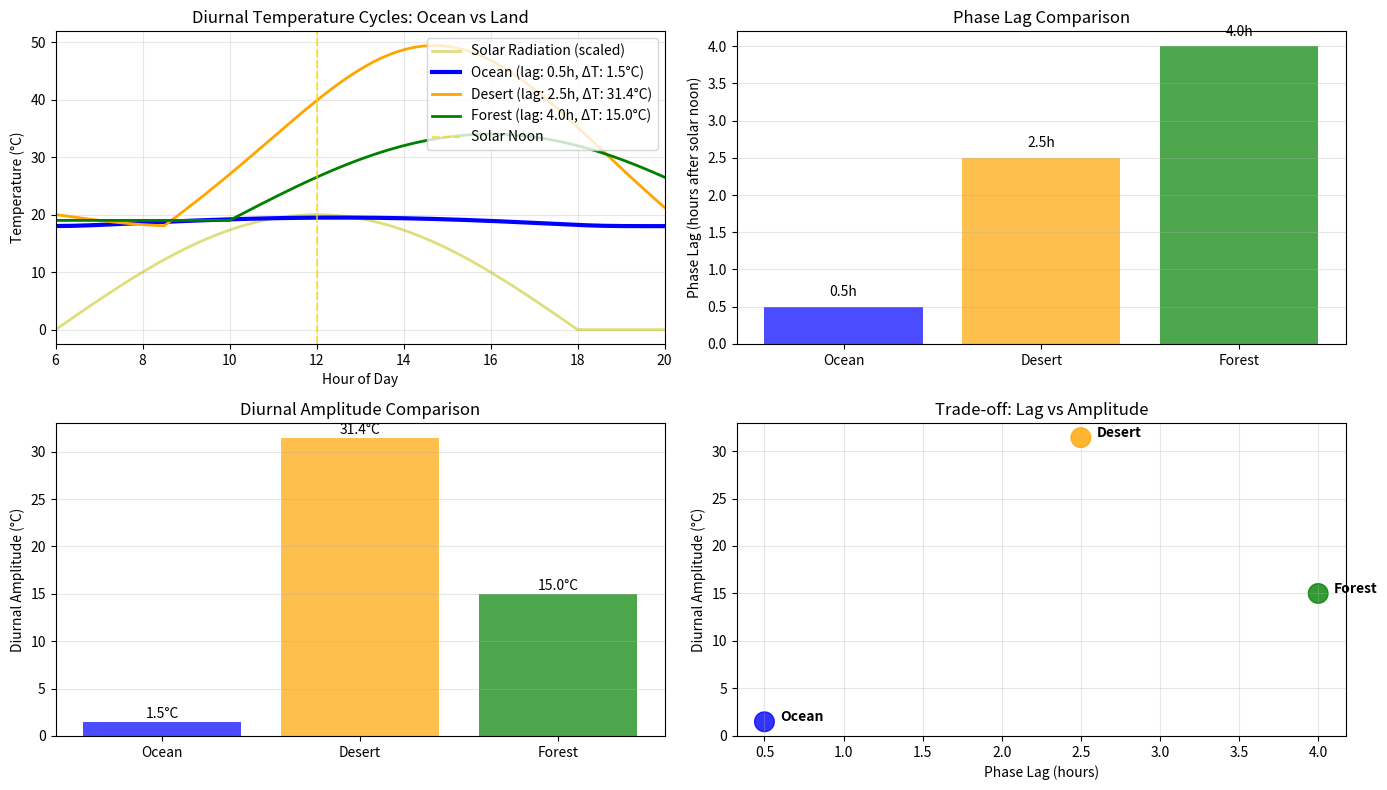

Source code (Python):
import numpy as np
import matplotlib.pyplot as plt

# Simulate accurate diurnal cycles
hours = np.linspace(0, 24, 241)
solar_noon = 12

# Solar radiation
solar_rad = np.maximum(0, 1000 * np.cos(np.pi * (hours - solar_noon) / 12))

def simulate_diurnal(surface_type, amplitude, lag_hours, base_temp=20):
    """Simulate diurnal temperature cycle."""
    # Phase shift
    shifted_hours = (hours - solar_noon - lag_hours) % 24
    solar_shifted = np.maximum(0, 1000 * np.cos(np.pi * shifted_hours / 12))
    
    # Temperature response (with some smoothing)
    t2m = base_temp + amplitude * solar_shifted / np.max(solar_shifted)
    
    # Add some realistic noise/features
    if surface_type == 'ocean':
        # Ocean: smoother, smaller amplitude
        from scipy.ndimage import gaussian_filter1d
        t2m = gaussian_filter1d(t2m, sigma=5)
    elif surface_type == 'desert':
        # Desert: sharper peak
        t2m = t2m * (1 + 0.1 * np.sin(np.pi * hours / 6))
    
    return t2m

# Generate curves
t2m_ocean = simulate_diurnal('ocean', amplitude=1.5, lag_hours=0.5, base_temp=18)
t2m_desert = simulate_diurnal('desert', amplitude=25, lag_hours=2.5, base_temp=20)
t2m_forest = simulate_diurnal('forest', amplitude=15, lag_hours=4.0, base_temp=19)

# Plot
plt.figure(figsize=(14, 8))

# Plot 1: Temperature comparison
plt.subplot(2, 2, 1)
plt.plot(hours, solar_rad/50, 'y-', alpha=0.5, label='Solar Radiation (scaled)', linewidth=2)
plt.plot(hours, t2m_ocean, 'blue', linewidth=3, label=f'Ocean (lag: 0.5h, ΔT: {np.ptp(t2m_ocean):.1f}°C)')
plt.plot(hours, t2m_desert, 'orange', linewidth=2, label=f'Desert (lag: 2.5h, ΔT: {np.ptp(t2m_desert):.1f}°C)')
plt.plot(hours, t2m_forest, 'green', linewidth=2, label=f'Forest (lag: 4.0h, ΔT: {np.ptp(t2m_forest):.1f}°C)')

plt.axvline(x=12, color='gold', linestyle='--', alpha=0.7, label='Solar Noon')
plt.xlabel('Hour of Day')
plt.ylabel('Temperature (°C)')
plt.title('Diurnal Temperature Cycles: Ocean vs Land')
plt.grid(True, alpha=0.3)
plt.legend(loc='upper right')
plt.xlim(6, 20)

# Plot 2: Lag comparison
plt.subplot(2, 2, 2)
surfaces = ['Ocean', 'Desert', 'Forest']
lags = [0.5, 2.5, 4.0]
amplitudes = [np.ptp(t2m_ocean), np.ptp(t2m_desert), np.ptp(t2m_forest)]

bars1 = plt.bar(surfaces, lags, color=['blue', 'orange', 'green'], alpha=0.7)
plt.ylabel('Phase Lag (hours after solar noon)')
plt.title('Phase Lag Comparison')
plt.grid(True, alpha=0.3, axis='y')

# Add value labels
for bar, lag in zip(bars1, lags):
    plt.text(bar.get_x() + bar.get_width()/2, bar.get_height() + 0.1,
             f'{lag}h', ha='center', va='bottom')

# Plot 3: Amplitude comparison
plt.subplot(2, 2, 3)
bars2 = plt.bar(surfaces, amplitudes, color=['blue', 'orange', 'green'], alpha=0.7)
plt.ylabel('Diurnal Amplitude (°C)')
plt.title('Diurnal Amplitude Comparison')
plt.grid(True, alpha=0.3, axis='y')

for bar, amp in zip(bars2, amplitudes):
    plt.text(bar.get_x() + bar.get_width()/2, bar.get_height() + 0.1,
             f'{amp:.1f}°C', ha='center', va='bottom')

# Plot 4: Lag vs Amplitude trade-off
plt.subplot(2, 2, 4)
plt.scatter(lags, amplitudes, s=200, c=['blue', 'orange', 'green'], alpha=0.8)

# Label points
for i, (lag, amp, surf) in enumerate(zip(lags, amplitudes, surfaces)):
    plt.text(lag + 0.1, amp + 0.1, surf, fontsize=10, fontweight='bold')

plt.xlabel('Phase Lag (hours)')
plt.ylabel('Diurnal Amplitude (°C)')
plt.title('Trade-off: Lag vs Amplitude')
plt.grid(True, alpha=0.3)

plt.tight_layout()
plt.show()

# Quantitative summary
print("="*70)
print("OCEAN DIURNAL CYCLE: CORRECTED SUMMARY")
print("="*70)
print("Property              | Ocean          | Desert         | Forest")
print("-"*70)
print(f"Phase Lag (hours)    | {lags[0]:5.1f}         | {lags[1]:5.1f}         | {lags[2]:5.1f}")
print(f"Diurnal Amplitude (°C)| {amplitudes[0]:5.1f}         | {amplitudes[1]:5.1f}         | {amplitudes[2]:5.1f}")
print(f"Peak Time            | {hours[np.argmax(t2m_ocean)]:5.1f}h       | {hours[np.argmax(t2m_desert)]:5.1f}h       | {hours[np.argmax(t2m_forest)]:5.1f}h")
print(f"Min-Max Range        | {np.min(t2m_ocean):.1f}-{np.max(t2m_ocean):.1f}°C | {np.min(t2m_desert):.1f}-{np.max(t2m_desert):.1f}°C | {np.min(t2m_forest):.1f}-{np.max(t2m_forest):.1f}°C")

print("\n" + "="*70)
print("PHYSICAL EXPLANATION")
print("="*70)
print("Ocean has MINIMAL LAG because:")
print("1. Vertical mixing distributes heat INSTANTLY through surface layer")
print("2. High thermal conductivity → rapid heat transfer")
print("3. Evaporation provides immediate cooling mechanism")
print("\nOcean has SMALL AMPLITUDE because:")
print("1. High heat capacity → needs 4× more energy than land for same ΔT")
print("2. Deep penetration of solar radiation (meters vs centimeters for land)")
print("3. Latent heat flux consumes energy without raising temperature")
